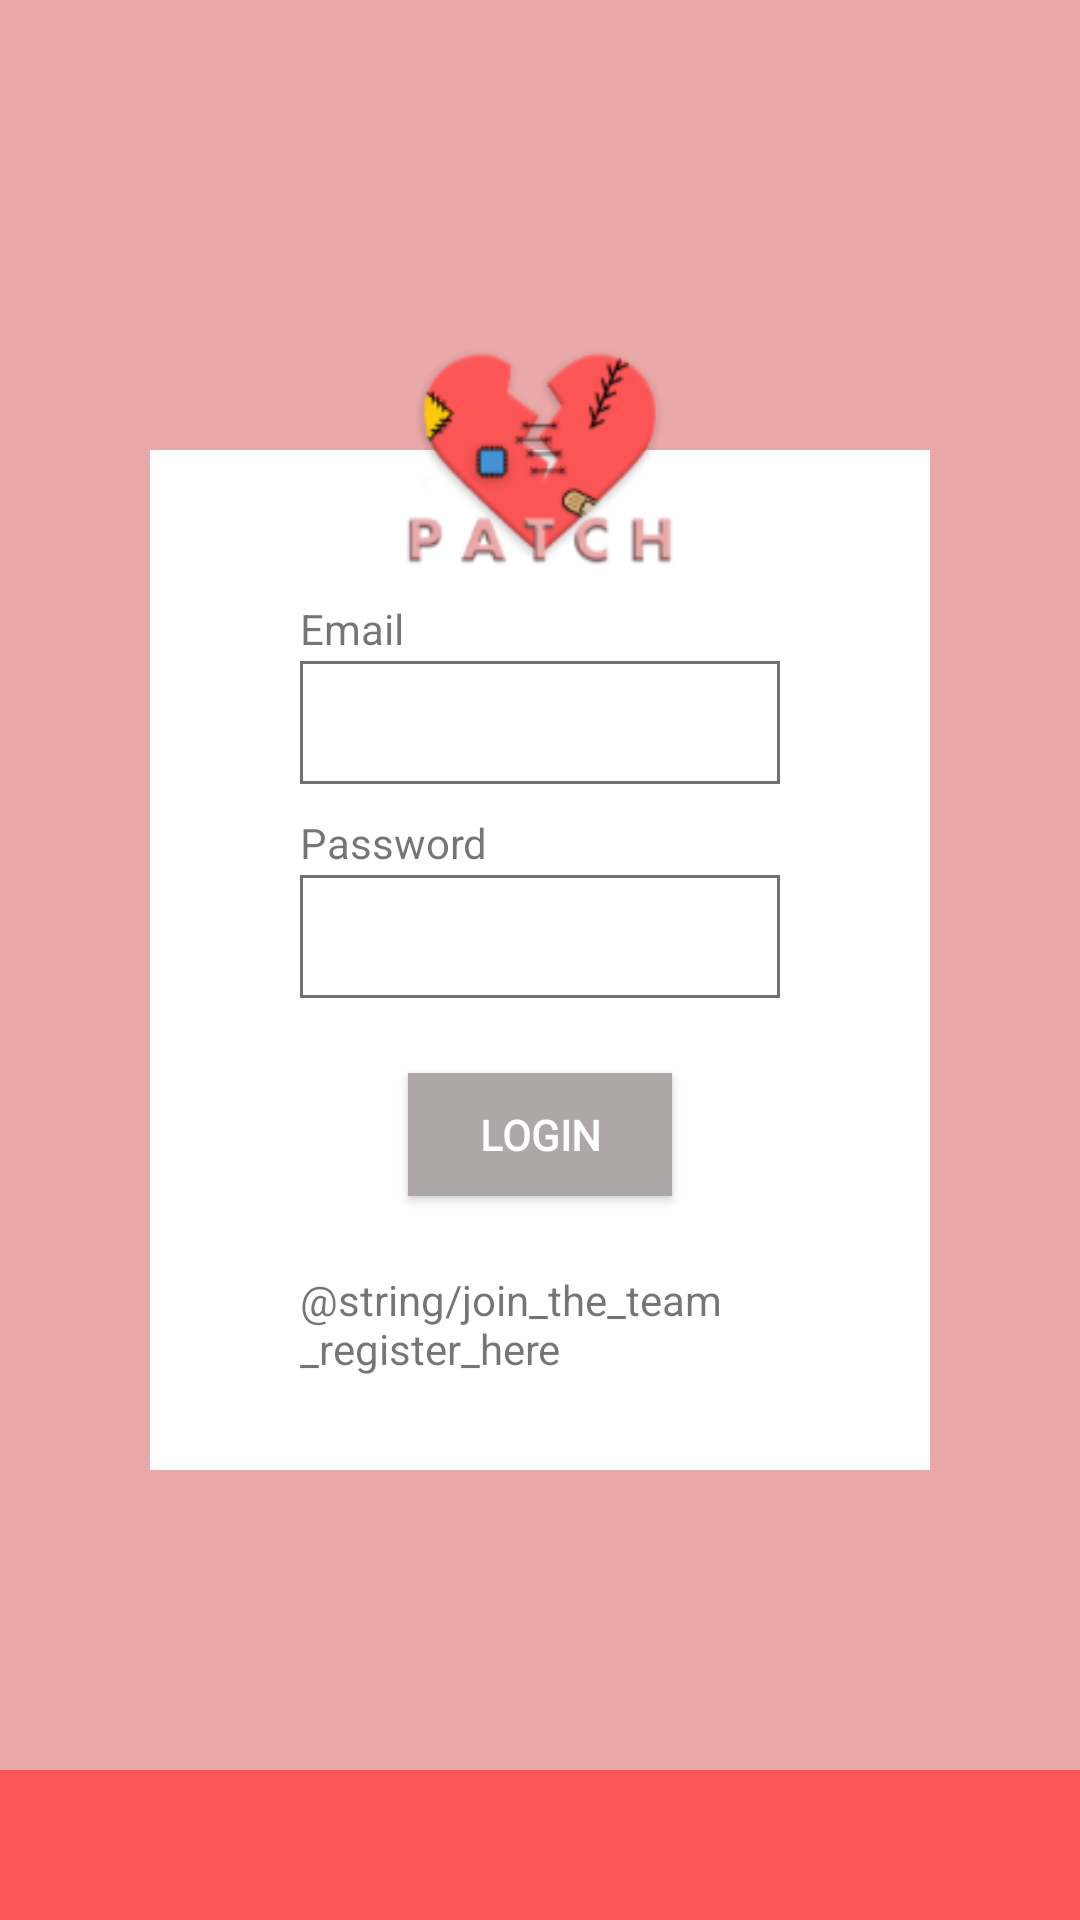

Reconstruct the res/layout file that produces this screen, plus the resources it refers to.
<!-- AndroidManifest.xml: application theme AppTheme -->
<!-- res/layout/activity_admin_login.xml -->
<?xml version="1.0" encoding="utf-8"?>
<android.support.constraint.ConstraintLayout xmlns:android="http://schemas.android.com/apk/res/android"
    xmlns:app="http://schemas.android.com/apk/res-auto"
    xmlns:tools="http://schemas.android.com/tools"
    android:layout_width="match_parent"
    android:layout_height="match_parent"
    android:background="#EAA9A9"
    tools:layout_editor_absoluteY="25dp">

    <LinearLayout
        android:id="@+id/linearLayout"
        android:layout_width="0dp"
        android:layout_height="match_parent"
        android:layout_marginBottom="150dp"
        android:layout_marginEnd="50dp"
        android:layout_marginStart="50dp"
        android:layout_marginTop="150dp"
        android:background="@color/white"
        android:orientation="vertical"
        android:paddingBottom="25dp"
        android:paddingEnd="50dp"
        android:paddingLeft="50dp"
        android:paddingRight="50dp"
        android:paddingStart="50dp"
        android:paddingTop="50dp"
        android:weightSum="100"
        app:layout_constraintBottom_toTopOf="@+id/view"
        app:layout_constraintEnd_toEndOf="parent"
        app:layout_constraintHorizontal_bias="0.5"
        app:layout_constraintStart_toStartOf="parent"
        app:layout_constraintTop_toTopOf="parent">

        <TextView
            android:id="@+id/tvEmail"
            android:layout_width="wrap_content"
            android:layout_height="0dp"
            android:layout_weight="10"
            android:text="Email"
            android:autoSizeTextType="uniform"/>

        <EditText
            android:id="@+id/etEmail"
            android:layout_width="match_parent"
            android:layout_height="0dp"
            android:layout_marginBottom="10dp"
            android:layout_weight="20"
            android:background="@drawable/et_bg"
            android:inputType="textEmailAddress"
            android:autoSizeTextType="uniform"/>

        <TextView
            android:id="@+id/tvPw"
            android:layout_width="wrap_content"
            android:layout_height="0dp"
            android:layout_weight="10"
            android:text="Password"
            android:autoSizeTextType="uniform"/>

        <EditText
            android:id="@+id/etPw"
            android:layout_width="match_parent"
            android:layout_height="0dp"
            android:layout_weight="20"
            android:background="@drawable/et_bg"
            android:inputType="textPassword"
            android:layout_marginBottom="25dp"
            android:autoSizeTextType="uniform"/>

        <Button
            android:id="@+id/btnLogin"
            android:layout_width="wrap_content"
            android:layout_height="0dp"
            android:layout_gravity="center"
            android:layout_weight="20"
            android:background="@drawable/button_bg"
            android:fontFamily="@font/segoeui"
            android:text="LOGIN"
            android:layout_marginBottom="25dp"
            android:textColor="@color/white"
            android:textStyle="bold" />

        <TextView
            android:id="@+id/tvRegister"
            android:layout_width="wrap_content"
            android:layout_height="0dp"
            android:layout_gravity="center"
            android:layout_weight="20"
            android:text="@string/join_the_team_register_here"
            android:clickable="true"
            android:focusable="true" />

    </LinearLayout>

    <ImageView
        android:id="@+id/imageView"
        android:layout_width="100dp"
        android:layout_height="100dp"
        android:layout_marginTop="100dp"
        android:src="@drawable/patchlogo"
        app:layout_constraintEnd_toEndOf="parent"
        app:layout_constraintHorizontal_bias="0.5"
        app:layout_constraintStart_toStartOf="parent"
        app:layout_constraintTop_toTopOf="parent" />

    <View
        android:id="@+id/view"
        android:layout_width="match_parent"
        android:layout_height="50dp"
        android:background="#FC5555"
        app:layout_constraintBottom_toBottomOf="parent"
        app:layout_constraintEnd_toEndOf="parent"
        app:layout_constraintStart_toStartOf="parent" />

</android.support.constraint.ConstraintLayout>
<!-- resources referenced by this layout -->
<resources>
  <!-- drawable button_bg (drawable) -->
  <?xml version="1.0" encoding="utf-8"?>
  <layer-list xmlns:android="http://schemas.android.com/apk/res/android">
  
      <item>
          <shape android:shape="rectangle">
              <solid android:color="#AEA7A7" />
          </shape>
      </item>
  
  </layer-list>
  <!-- drawable et_bg (drawable) -->
  <?xml version="1.0" encoding="utf-8"?>
  <layer-list xmlns:android="http://schemas.android.com/apk/res/android">
  
      <item>
          <shape android:shape="rectangle">
              <padding android:left="10dp"
                  android:right="10dp"
                  android:bottom="10dp"
                  android:top="10dp" />
              <stroke android:width="1dp" android:color="#707070" />
          </shape>
      </item>
  
  </layer-list>
  <!-- drawable patchlogo: png bitmap (drawable, 12626 bytes) -->
  <style name="AppTheme" parent="Theme.AppCompat.Light.NoActionBar">
          
          <item name="colorPrimary">@color/colorPrimary</item>
          <item name="colorPrimaryDark">@color/colorPrimaryDark</item>
          <item name="colorAccent">@color/colorAccent</item>
      </style>
  <color name="colorPrimary">#3F51B5</color>
  <color name="colorPrimaryDark">#303F9F</color>
  <color name="colorAccent">#FF4081</color>
  <!-- not gathered from this repository: default colours our renderer supplied (Android Studio template values) -->
  <color name="white">#FFFFFFFF</color>
</resources>
